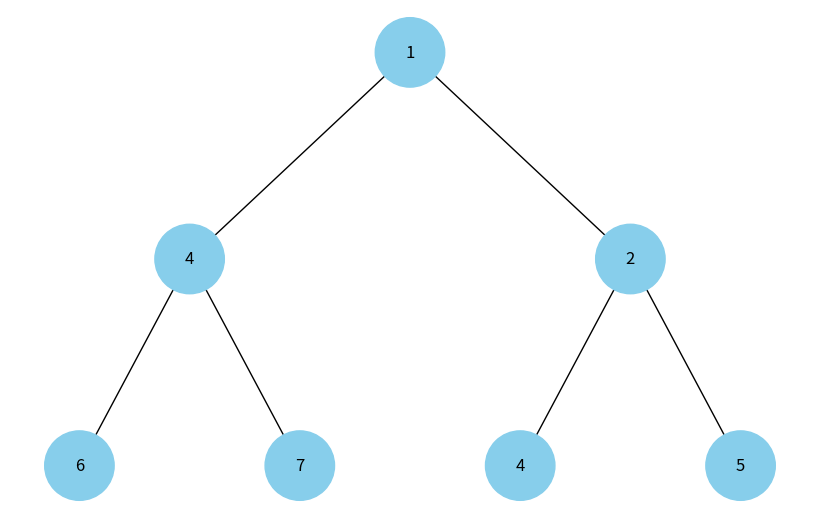

Write the Python code that produced this figure.
import heapq
import uuid
import networkx as nx
import matplotlib.pyplot as plt

class Node:
    def __init__(self, key, color="skyblue"):
        self.left = None
        self.right = None
        self.val = key
        self.color = color
        self.id = str(uuid.uuid4())

def build_heap_tree(heap):
    if not heap:
        return None
    
    nodes = [Node(val) for val in heap]
    
    for i in range(len(nodes)):
        left_index = 2 * i + 1
        right_index = 2 * i + 2
        if left_index < len(nodes):
            nodes[i].left = nodes[left_index]
        if right_index < len(nodes):
            nodes[i].right = nodes[right_index]
    
    return nodes[0]  # Кореневий вузол

def add_edges(graph, node, pos, x=0, y=0, layer=1):
    if node is not None:
        graph.add_node(node.id, color=node.color, label=node.val)
        if node.left:
            graph.add_edge(node.id, node.left.id)
            l = x - 1 / 2 ** layer
            pos[node.left.id] = (l, y - 1)
            add_edges(graph, node.left, pos, x=l, y=y - 1, layer=layer + 1)
        if node.right:
            graph.add_edge(node.id, node.right.id)
            r = x + 1 / 2 ** layer
            pos[node.right.id] = (r, y - 1)
            add_edges(graph, node.right, pos, x=r, y=y - 1, layer=layer + 1)
    return graph

def draw_heap(heap):
    if not heap:
        print("Empty heap!")
        return
    
    tree_root = build_heap_tree(heap)
    
    tree = nx.DiGraph()
    pos = {tree_root.id: (0, 0)}
    tree = add_edges(tree, tree_root, pos)
    
    colors = [node[1]['color'] for node in tree.nodes(data=True)]
    labels = {node[0]: node[1]['label'] for node in tree.nodes(data=True)}
    
    plt.figure(figsize=(8, 5))
    nx.draw(tree, pos=pos, labels=labels, arrows=False, node_size=2500, node_color=colors)
    plt.show()


heap = [4, 6, 2, 1, 7, 4, 5]
heapq.heapify(heap)  # Перетворюємо список на купу
print("Купа:", heap)
draw_heap(heap)
